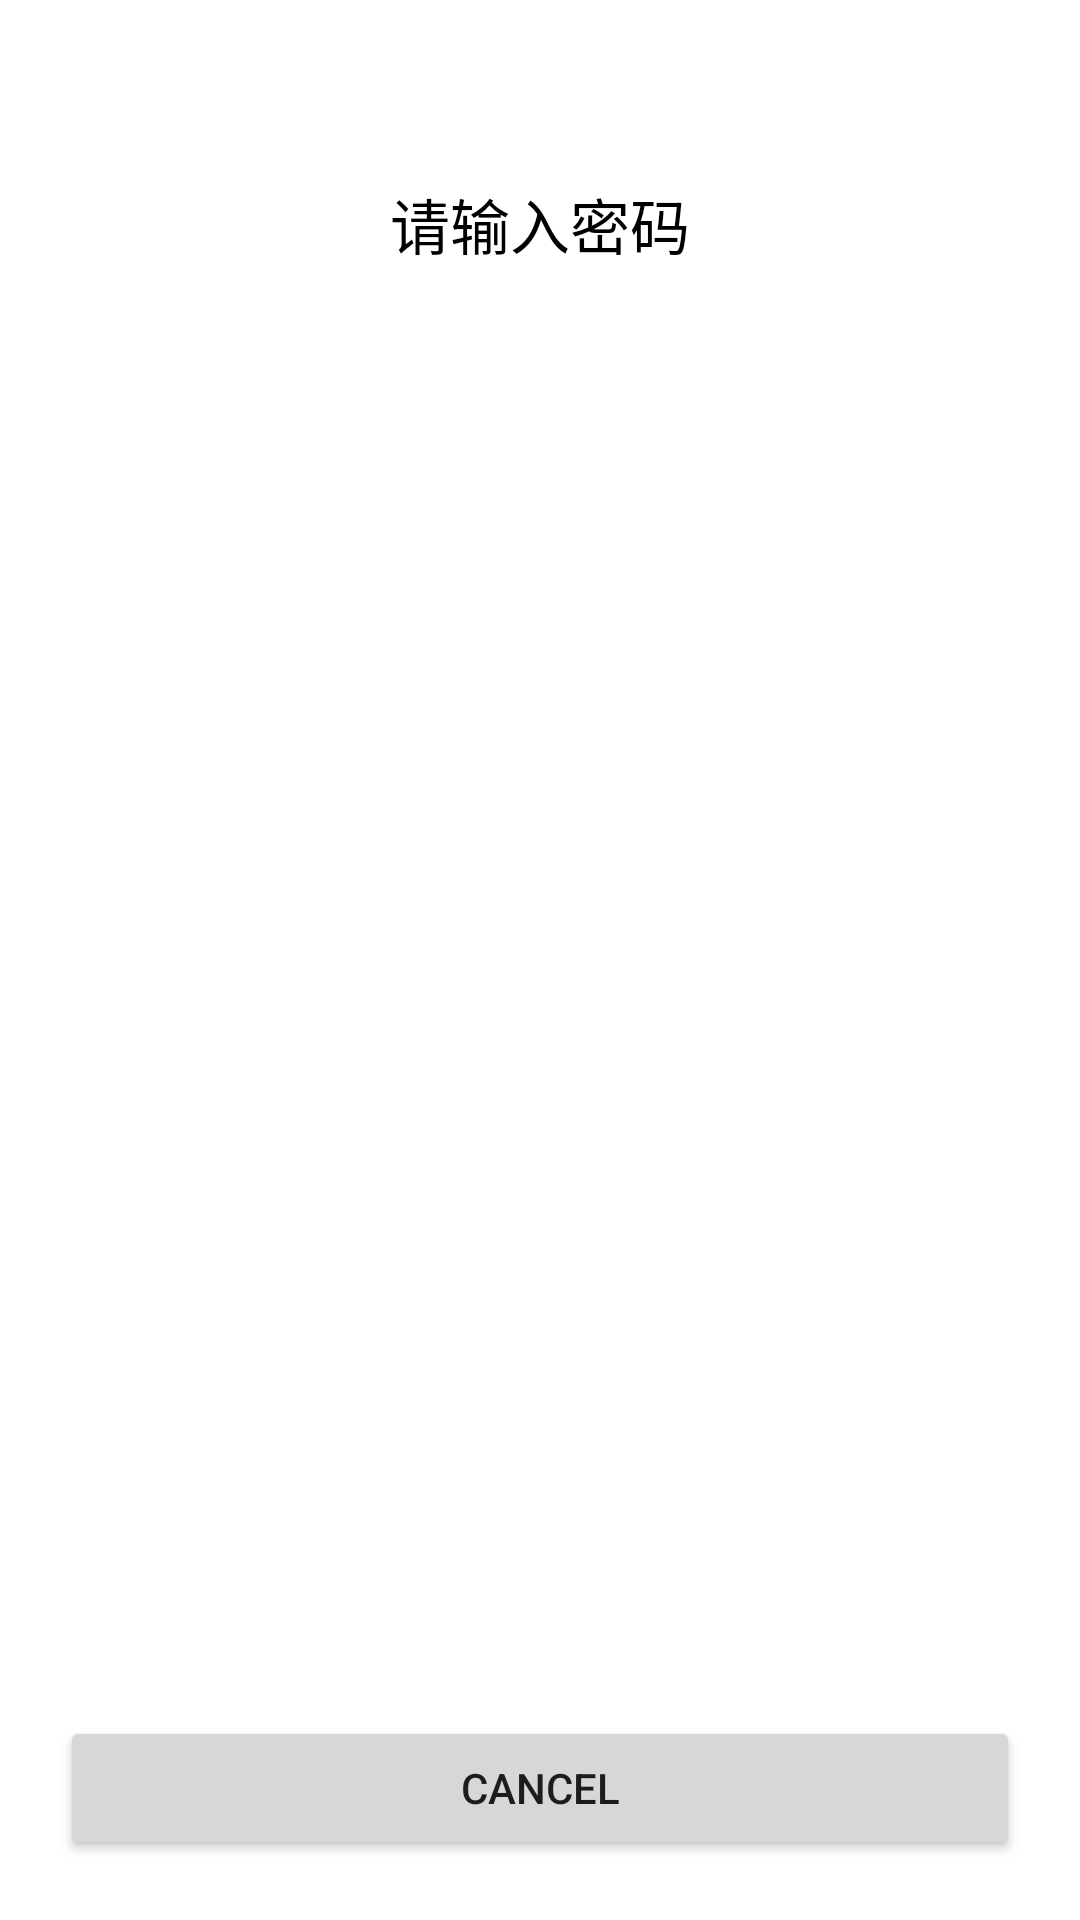

Here is an Android app screen rendered from its layout file. Give the layout XML and the strings, colors and styles it references.
<!-- AndroidManifest.xml: activity theme Theme.Notesmaster -->
<!-- res/layout/activity_password.xml -->
<?xml version="1.0" encoding="utf-8"?>
<LinearLayout xmlns:android="http://schemas.android.com/apk/res/android"
    android:layout_width="match_parent"
    android:layout_height="match_parent"
    android:orientation="vertical"
    android:gravity="center_horizontal"
    android:padding="20dp"
    android:background="@android:color/white">

    <TextView
        android:id="@+id/tv_prompt"
        android:layout_width="wrap_content"
        android:layout_height="wrap_content"
        android:text="请输入密码"
        android:textSize="20sp"
        android:textColor="@android:color/black"
        android:layout_marginTop="40dp"
        android:layout_marginBottom="40dp"/>

    <EditText
        android:id="@+id/et_pin"
        android:layout_width="200dp"
        android:layout_height="wrap_content"
        android:inputType="numberPassword"
        android:maxLength="6"
        android:gravity="center"
        android:textSize="24sp"
        android:visibility="gone"/>

    <net.micode.notes.ui.LockPatternView
        android:id="@+id/lock_pattern_view"
        android:layout_width="300dp"
        android:layout_height="300dp"
        android:visibility="gone"/>

    <TextView
        android:id="@+id/tv_error"
        android:layout_width="wrap_content"
        android:layout_height="wrap_content"
        android:textColor="@android:color/holo_red_dark"
        android:textSize="14sp"
        android:visibility="invisible"
        android:layout_marginTop="20dp"
        android:text="密码错误"/>

    <View
        android:layout_width="0dp"
        android:layout_height="0dp"
        android:layout_weight="1"/>

    <Button
        android:id="@+id/btn_cancel"
        android:layout_width="match_parent"
        android:layout_height="wrap_content"
        android:text="@android:string/cancel"/>

</LinearLayout>
<!-- resources referenced by this layout -->
<resources>
  <style name="Theme.Notesmaster" parent="Base.Theme.Notesmaster" />
  <style name="Base.Theme.Notesmaster" parent="Theme.Material3.DayNight.NoActionBar">
          <item name="colorPrimary">@color/primary_color</item>
          <item name="colorOnPrimary">@color/on_primary_color</item>
          <item name="android:statusBarColor">@color/primary_color</item>
          
          <item name="android:colorBackground">@color/background_color</item>
          <item name="android:windowBackground">@color/background_color</item>
          
          <item name="android:navigationBarColor">@android:color/transparent</item>
          
          <item name="android:windowLightStatusBar">false</item>
          
          <item name="preferenceTheme">@style/PreferenceThemeOverlay</item>
      </style>
  <color name="primary_color">#F7F7F7</color>
  <color name="on_primary_color">#212121</color>
  <color name="background_color">#F7F7F7</color>
</resources>
